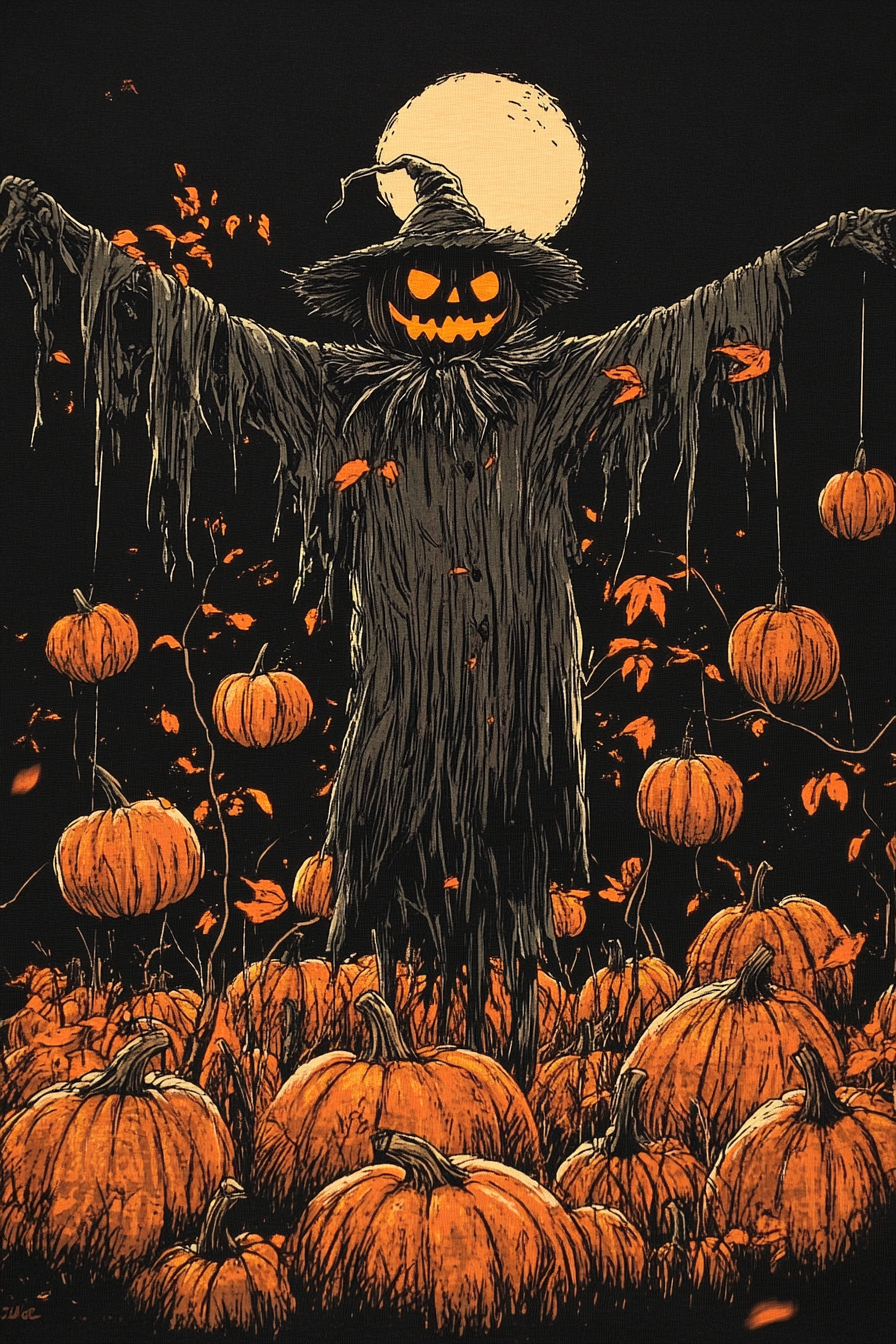
Generation parameters embedded in this image by Midjourney (PNG 'Description' text chunk):
A t-shirt with a spooky scarecrow in a field of pumpkins. Black background --ar 2:3 --v 6.1 Job ID: 1f293eb8-1b53-42e8-98b4-58c1bf7ff645